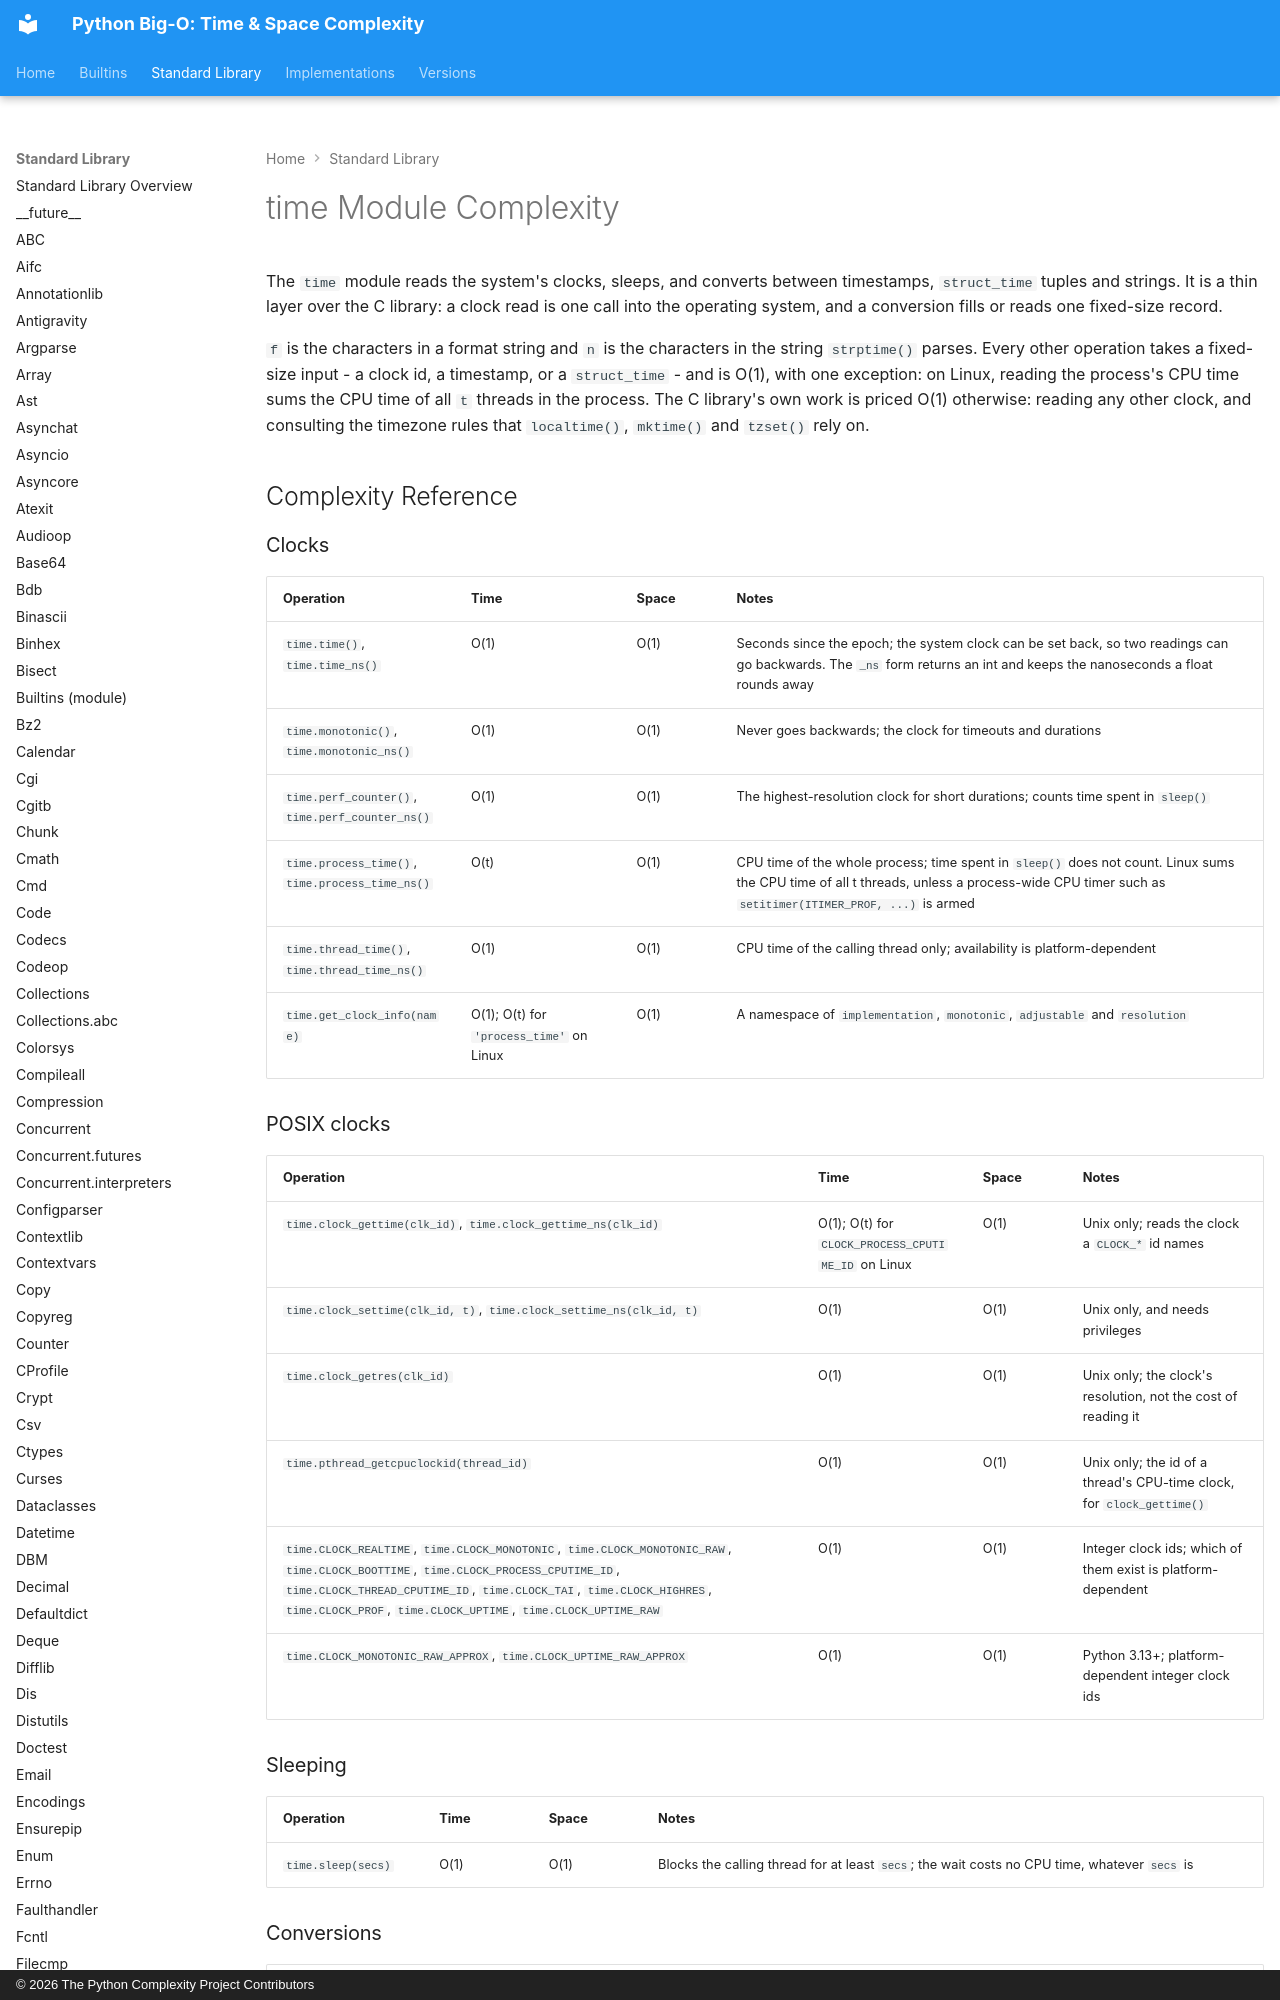

repository: heikkitoivonen/python-time-space-complexity · page: stdlib/time/index.html · generator: mkdocs · copyright: © 2026 The Python Complexity Project Contributors

# time Module Complexity

The `time` module reads the system's clocks, sleeps, and converts between timestamps,
`struct_time` tuples and strings. It is a thin layer over the C library: a clock read is one
call into the operating system, and a conversion fills or reads one fixed-size record.

`f` is the characters in a format string and `n` is the characters in the string `strptime()`
parses. Every other operation takes a fixed-size input - a clock id, a timestamp, or a
`struct_time` - and is O(1), with one exception: on Linux, reading the process's CPU time sums
the CPU time of all `t` threads in the process. The C library's own work is priced O(1)
otherwise: reading any other clock, and consulting the timezone rules that `localtime()`,
`mktime()` and `tzset()` rely on.

## Complexity Reference

### Clocks

| Operation | Time | Space | Notes |
|-----------|------|-------|-------|
| `time.time()`, `time.time_ns()` | O(1) | O(1) | Seconds since the epoch; the system clock can be set back, so two readings can go backwards. The `_ns` form returns an int and keeps the nanoseconds a float rounds away |
| `time.monotonic()`, `time.monotonic_ns()` | O(1) | O(1) | Never goes backwards; the clock for timeouts and durations |
| `time.perf_counter()`, `time.perf_counter_ns()` | O(1) | O(1) | The highest-resolution clock for short durations; counts time spent in `sleep()` |
| `time.process_time()`, `time.process_time_ns()` | O(t) | O(1) | CPU time of the whole process; time spent in `sleep()` does not count. Linux sums the CPU time of all t threads, unless a process-wide CPU timer such as `setitimer(ITIMER_PROF, ...)` is armed |
| `time.thread_time()`, `time.thread_time_ns()` | O(1) | O(1) | CPU time of the calling thread only; availability is platform-dependent |
| `time.get_clock_info(name)` | O(1); O(t) for `'process_time'` on Linux | O(1) | A namespace of `implementation`, `monotonic`, `adjustable` and `resolution` |

### POSIX clocks

| Operation | Time | Space | Notes |
|-----------|------|-------|-------|
| `time.clock_gettime(clk_id)`, `time.clock_gettime_ns(clk_id)` | O(1); O(t) for `CLOCK_PROCESS_CPUTIME_ID` on Linux | O(1) | Unix only; reads the clock a `CLOCK_*` id names |
| `time.clock_settime(clk_id, t)`, `time.clock_settime_ns(clk_id, t)` | O(1) | O(1) | Unix only, and needs privileges |
| `time.clock_getres(clk_id)` | O(1) | O(1) | Unix only; the clock's resolution, not the cost of reading it |
| `time.pthread_getcpuclockid(thread_id)` | O(1) | O(1) | Unix only; the id of a thread's CPU-time clock, for `clock_gettime()` |
| `time.CLOCK_REALTIME`, `time.CLOCK_MONOTONIC`, `time.CLOCK_MONOTONIC_RAW`, `time.CLOCK_BOOTTIME`, `time.CLOCK_PROCESS_CPUTIME_ID`, `time.CLOCK_THREAD_CPUTIME_ID`, `time.CLOCK_TAI`, `time.CLOCK_HIGHRES`, `time.CLOCK_PROF`, `time.CLOCK_UPTIME`, `time.CLOCK_UPTIME_RAW` | O(1) | O(1) | Integer clock ids; which of them exist is platform-dependent |
| `time.CLOCK_MONOTONIC_RAW_APPROX`, `time.CLOCK_UPTIME_RAW_APPROX` | O(1) | O(1) | Python 3.13+; platform-dependent integer clock ids |
